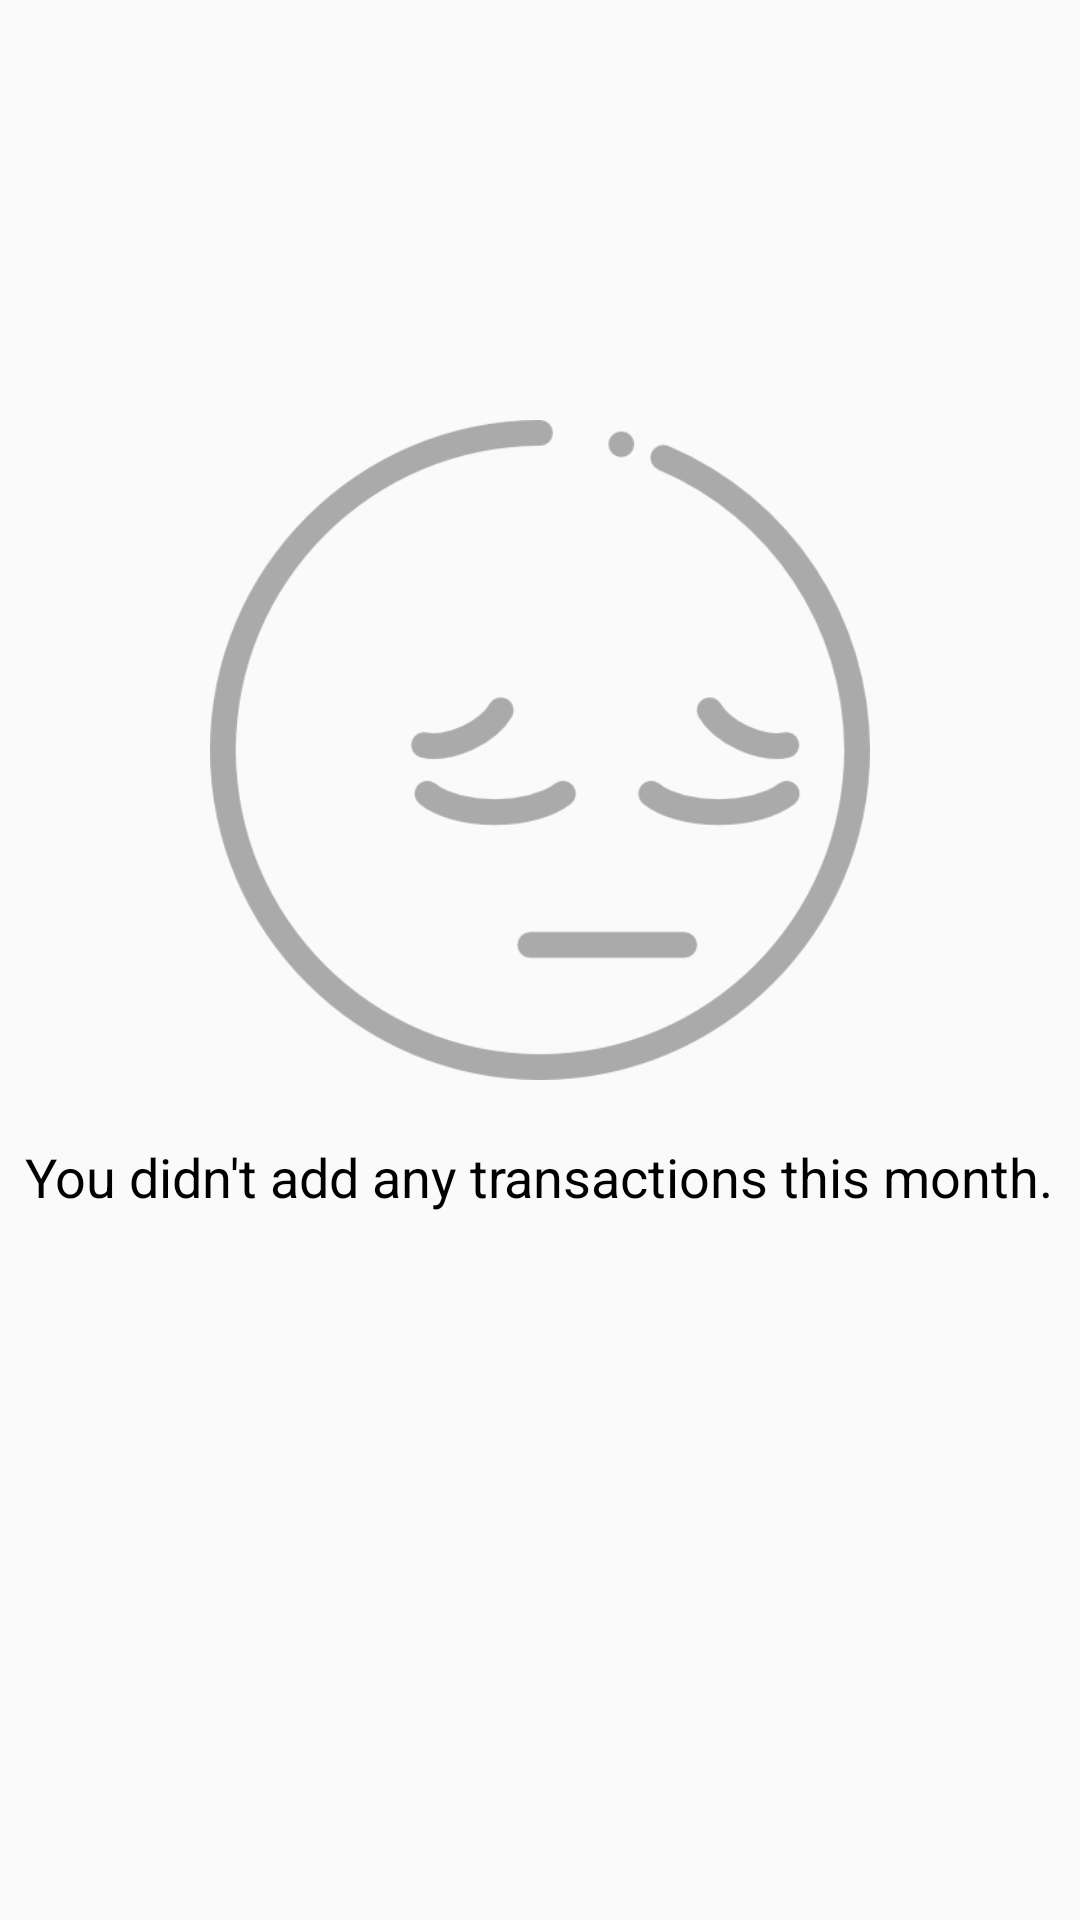

Produce the Android XML layout that renders to this screen, including the resource entries it uses.
<!-- AndroidManifest.xml: application theme AppTheme -->
<!-- res/layout/empty_month_layout.xml -->
<?xml version="1.0" encoding="utf-8"?>
<RelativeLayout xmlns:android="http://schemas.android.com/apk/res/android"
    xmlns:app="http://schemas.android.com/apk/res-auto"
    xmlns:tools="http://schemas.android.com/tools"
    android:layout_width="match_parent" android:layout_height="match_parent">

    <ImageView
        android:id="@+id/imageView2"
        android:layout_width="220dp"
        android:layout_height="220dp"
        android:layout_alignParentTop="true"
        android:layout_centerHorizontal="true"
        android:layout_marginTop="140dp"
        android:tint="@android:color/darker_gray"
        app:srcCompat="@drawable/sad"
        tools:ignore="ContentDescription" />

    <TextView
        android:id="@+id/textView7"
        android:layout_width="wrap_content"
        android:layout_height="wrap_content"
        android:layout_below="@+id/imageView2"
        android:layout_centerHorizontal="true"
        android:layout_marginTop="20dp"
        android:text="@string/you_didn_t_add_any_transactios_this_month"
        android:textAppearance="@style/TextAppearance.AppCompat.Medium" />
</RelativeLayout>
<!-- resources referenced by this layout -->
<resources>
  <!-- drawable sad: png bitmap (drawable, 10764 bytes) -->
  <string name="you_didn_t_add_any_transactios_this_month">You didn\'t add any transactions this month.</string>
  <style name="AppTheme" parent="Theme.AppCompat.Light.NoActionBar">
          <item name="colorPrimary">@color/colorPrimary</item>
          <item name="colorPrimaryDark">@color/colorPrimaryDark</item>
          <item name="colorAccent">@color/colorAccent</item>
          <item name="windowNoTitle">true</item>
          <item name="android:textAppearanceSmall">@style/textAppearanceSmall</item>
          <item name="android:textAppearanceMedium">@style/textAppearanceMed</item>
          <item name="android:textAppearanceLarge">@style/textAppearanceLarge</item>
          <item name="android:textColor">@android:color/black</item>
      </style>
  <color name="colorPrimary">#FFFFFF</color>
  <color name="colorPrimaryDark">#BDBDBD</color>
  <color name="colorAccent">#a044ff</color>
  <style name="textAppearanceSmall" parent="TextAppearance.AppCompat.Small">
          <item name="android:textColor">@android:color/black</item>
      </style>
  <style name="textAppearanceMed" parent="TextAppearance.AppCompat.Medium">
          <item name="android:textColor">@android:color/black</item>
      </style>
  <style name="textAppearanceLarge" parent="TextAppearance.AppCompat.Large">
          <item name="android:textColor">@android:color/black</item>
      </style>
</resources>
